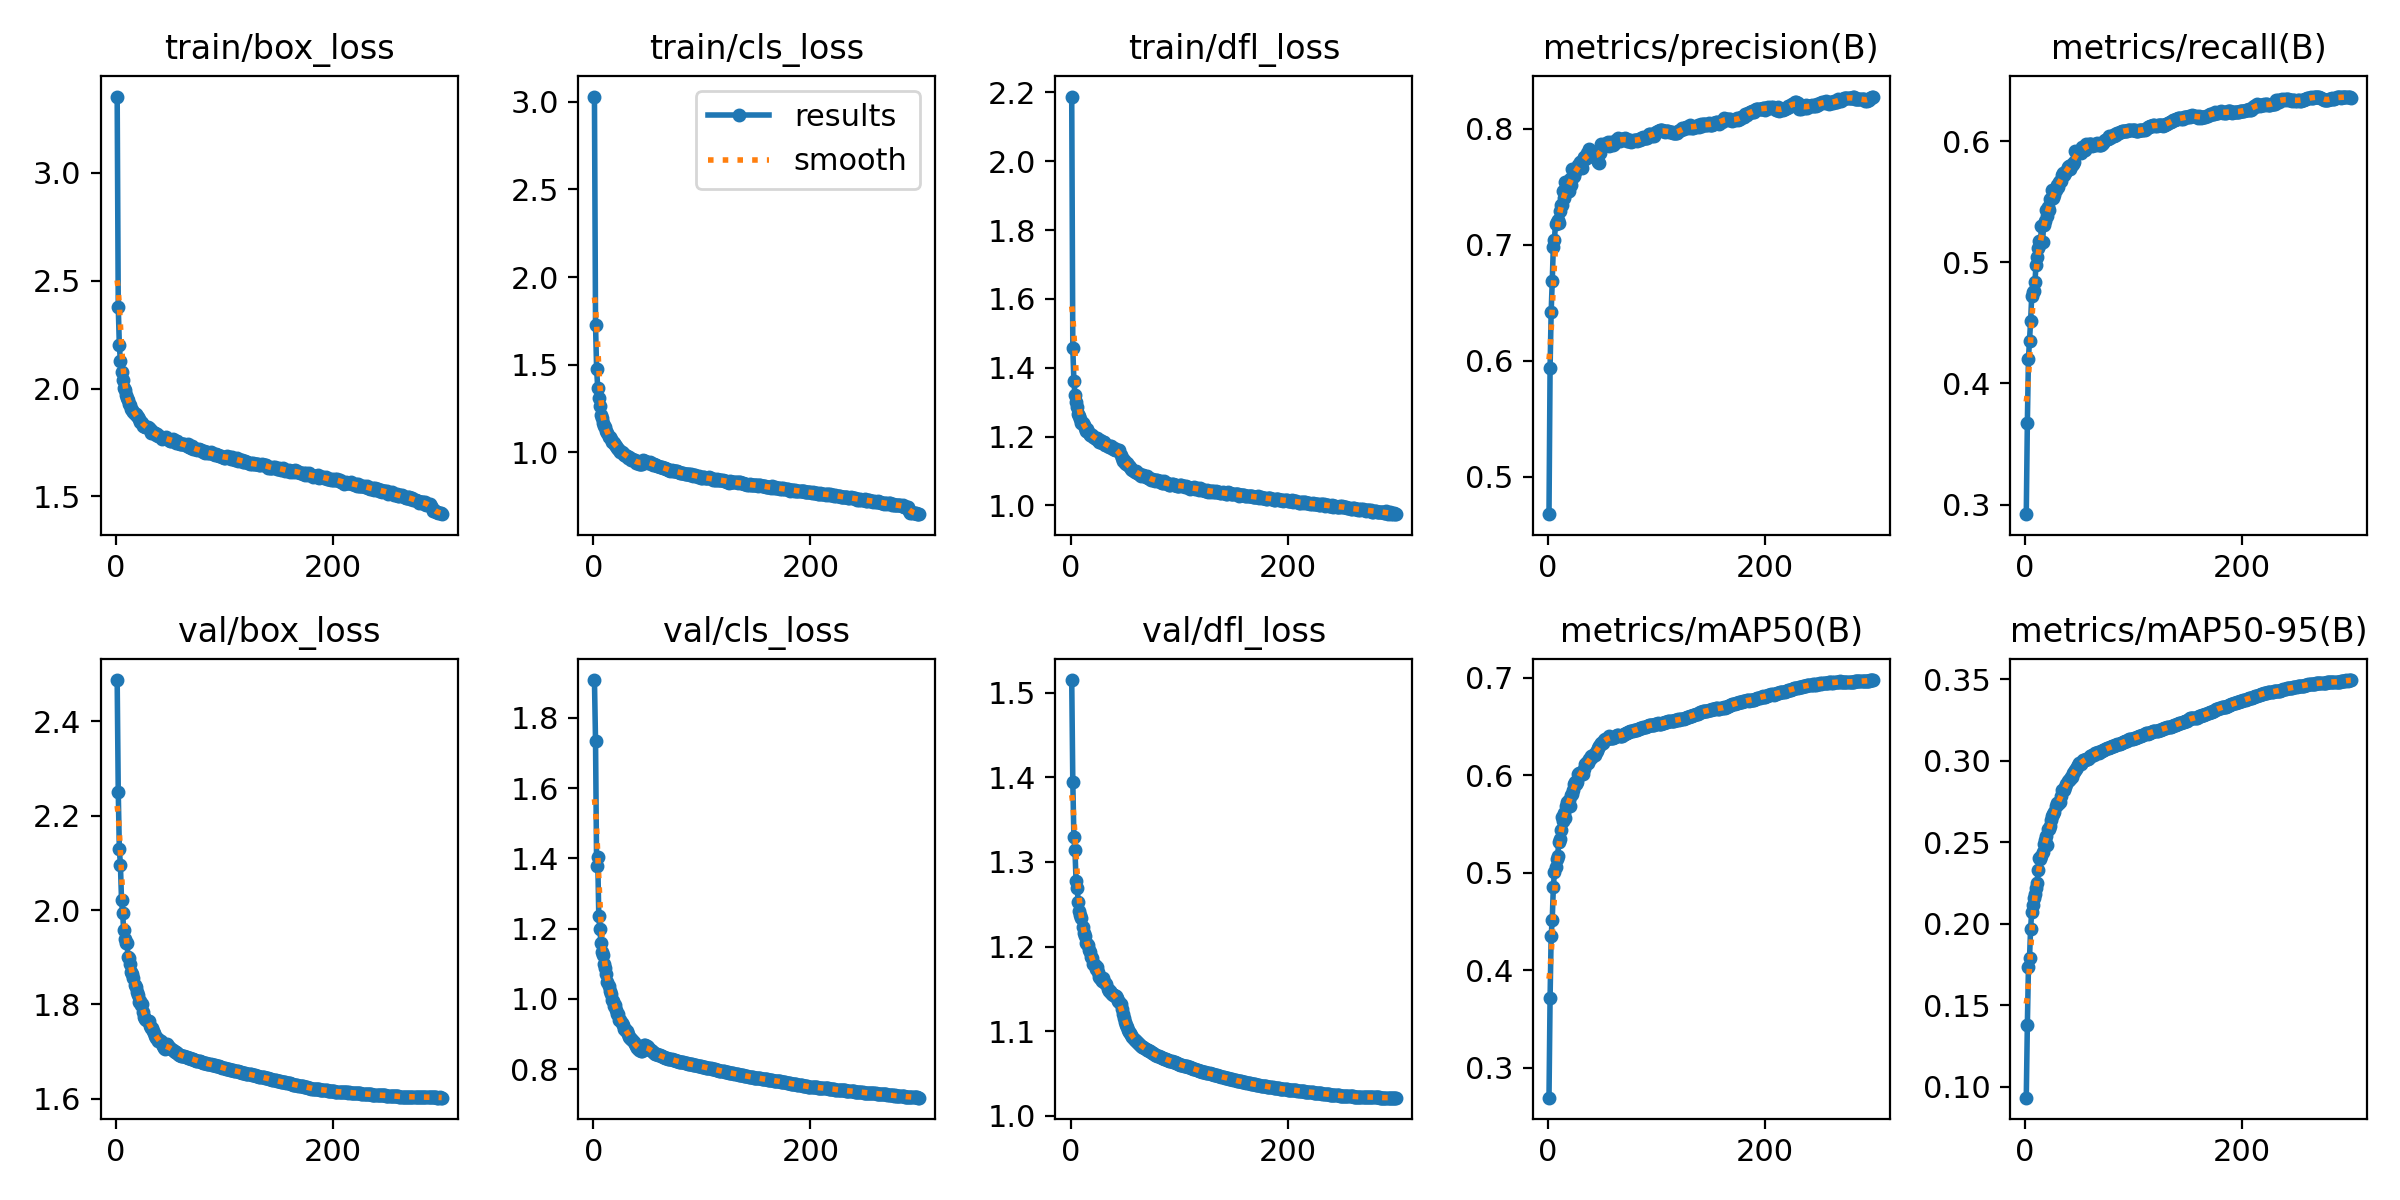

Values plotted in this chart, from the file beside it:
epoch, train/box_loss, train/cls_loss, train/dfl_loss, metrics/precision(B), metrics/recall(B), metrics/mAP50(B), metrics/mAP50-95(B), val/box_loss, val/cls_loss, val/dfl_loss, lr/pg0, lr/pg1, lr/pg2
1, 3.354, 3.03, 2.188, 0.4676, 0.2921, 0.2693, 0.09337, 2.488, 1.908, 1.515, 0.01009, 0.00999, 0.00999
2, 2.38, 1.728, 1.457, 0.5939, 0.3677, 0.3719, 0.1382, 2.25, 1.734, 1.395, 0.009967, 0.009967, 0.009967
3, 2.2, 1.476, 1.362, 0.6421, 0.4203, 0.4355, 0.1734, 2.129, 1.378, 1.33, 0.009934, 0.009934, 0.009934
4, 2.126, 1.369, 1.32, 0.6687, 0.4354, 0.452, 0.1791, 2.095, 1.404, 1.314, 0.009901, 0.009901, 0.009901
5, 2.075, 1.31, 1.302, 0.6984, 0.4514, 0.4853, 0.1972, 2.022, 1.236, 1.278, 0.009868, 0.009868, 0.009868
6, 2.038, 1.265, 1.286, 0.7045, 0.4719, 0.5005, 0.2075, 1.994, 1.199, 1.269, 0.009835, 0.009835, 0.009835
7, 2.002, 1.216, 1.267, 0.7182, 0.4756, 0.5058, 0.2115, 1.958, 1.158, 1.253, 0.009802, 0.009802, 0.009802
8, 1.993, 1.198, 1.261, 0.7198, 0.4762, 0.5145, 0.216, 1.939, 1.133, 1.242, 0.009769, 0.009769, 0.009769
9, 1.969, 1.17, 1.253, 0.7211, 0.4838, 0.5175, 0.2183, 1.929, 1.126, 1.237, 0.009736, 0.009736, 0.009736
10, 1.956, 1.149, 1.241, 0.7186, 0.4982, 0.5318, 0.2221, 1.93, 1.098, 1.234, 0.009703, 0.009703, 0.009703
11, 1.949, 1.143, 1.239, 0.7291, 0.5043, 0.5345, 0.2254, 1.9, 1.087, 1.223, 0.00967, 0.00967, 0.00967
12, 1.927, 1.12, 1.234, 0.7345, 0.5118, 0.5437, 0.2328, 1.899, 1.07, 1.216, 0.009637, 0.009637, 0.009637
13, 1.923, 1.109, 1.226, 0.734, 0.5175, 0.5571, 0.2403, 1.885, 1.049, 1.213, 0.009604, 0.009604, 0.009604
14, 1.906, 1.087, 1.217, 0.7465, 0.5148, 0.553, 0.2398, 1.869, 1.036, 1.204, 0.009571, 0.009571, 0.009571
15, 1.899, 1.085, 1.223, 0.7407, 0.5297, 0.5611, 0.2416, 1.864, 1.023, 1.203, 0.009538, 0.009538, 0.009538
16, 1.892, 1.075, 1.215, 0.7544, 0.5169, 0.5564, 0.2439, 1.856, 1.014, 1.202, 0.009505, 0.009505, 0.009505
17, 1.88, 1.059, 1.21, 0.7473, 0.5306, 0.5684, 0.2492, 1.84, 0.9964, 1.196, 0.009472, 0.009472, 0.009472
18, 1.88, 1.058, 1.206, 0.7452, 0.5343, 0.5723, 0.2515, 1.836, 0.9935, 1.193, 0.009439, 0.009439, 0.009439
19, 1.873, 1.052, 1.206, 0.7466, 0.5431, 0.5749, 0.254, 1.827, 0.9798, 1.188, 0.009406, 0.009406, 0.009406
20, 1.866, 1.043, 1.204, 0.7568, 0.5381, 0.5687, 0.2483, 1.821, 0.9829, 1.187, 0.009373, 0.009373, 0.009373
21, 1.86, 1.038, 1.198, 0.7514, 0.5454, 0.5795, 0.2582, 1.805, 0.967, 1.179, 0.00934, 0.00934, 0.00934
22, 1.844, 1.023, 1.197, 0.7655, 0.5431, 0.5804, 0.258, 1.807, 0.9568, 1.178, 0.009307, 0.009307, 0.009307
23, 1.844, 1.018, 1.192, 0.7583, 0.5521, 0.5852, 0.26, 1.799, 0.9569, 1.173, 0.009274, 0.009274, 0.009274
24, 1.839, 1.016, 1.196, 0.759, 0.5527, 0.5908, 0.2636, 1.801, 0.9405, 1.175, 0.009241, 0.009241, 0.009241
25, 1.828, 1.004, 1.19, 0.7627, 0.56, 0.5929, 0.2663, 1.783, 0.9405, 1.17, 0.009208, 0.009208, 0.009208
26, 1.828, 1, 1.184, 0.7656, 0.5533, 0.5909, 0.2673, 1.772, 0.9317, 1.164, 0.009175, 0.009175, 0.009175
27, 1.823, 0.9986, 1.189, 0.7654, 0.5558, 0.5929, 0.2685, 1.77, 0.9269, 1.163, 0.009142, 0.009142, 0.009142
28, 1.824, 0.9873, 1.187, 0.7688, 0.5599, 0.6011, 0.2723, 1.766, 0.9138, 1.162, 0.009109, 0.009109, 0.009109
29, 1.821, 0.9865, 1.182, 0.7682, 0.5636, 0.6027, 0.2742, 1.764, 0.9136, 1.159, 0.009076, 0.009076, 0.009076
30, 1.816, 0.978, 1.185, 0.7711, 0.5625, 0.6003, 0.2734, 1.764, 0.9083, 1.163, 0.009043, 0.009043, 0.009043
31, 1.811, 0.9801, 1.183, 0.7662, 0.5662, 0.6033, 0.275, 1.753, 0.9082, 1.158, 0.00901, 0.00901, 0.00901
32, 1.795, 0.9698, 1.174, 0.7733, 0.5674, 0.6009, 0.275, 1.749, 0.8992, 1.157, 0.008977, 0.008977, 0.008977
33, 1.802, 0.9727, 1.177, 0.7759, 0.5667, 0.6061, 0.2784, 1.75, 0.8926, 1.155, 0.008944, 0.008944, 0.008944
34, 1.793, 0.9664, 1.173, 0.7743, 0.5719, 0.6119, 0.2823, 1.743, 0.8883, 1.15, 0.008911, 0.008911, 0.008911
35, 1.795, 0.958, 1.17, 0.7744, 0.5737, 0.6113, 0.2821, 1.74, 0.8868, 1.147, 0.008878, 0.008878, 0.008878
36, 1.795, 0.9618, 1.172, 0.7789, 0.5717, 0.6134, 0.2824, 1.734, 0.8828, 1.148, 0.008845, 0.008845, 0.008845
37, 1.785, 0.9559, 1.172, 0.7757, 0.574, 0.6125, 0.2843, 1.728, 0.8764, 1.145, 0.008812, 0.008812, 0.008812
38, 1.788, 0.9539, 1.168, 0.7827, 0.575, 0.6166, 0.2856, 1.729, 0.8715, 1.144, 0.008779, 0.008779, 0.008779
39, 1.78, 0.942, 1.163, 0.7796, 0.5785, 0.6163, 0.2874, 1.722, 0.8646, 1.142, 0.008746, 0.008746, 0.008746
40, 1.778, 0.9464, 1.168, 0.777, 0.5798, 0.6194, 0.2885, 1.724, 0.8603, 1.142, 0.008713, 0.008713, 0.008713
41, 1.774, 0.9446, 1.162, 0.7777, 0.5771, 0.619, 0.2892, 1.722, 0.8625, 1.142, 0.00868, 0.00868, 0.00868
42, 1.768, 0.9342, 1.162, 0.7771, 0.5802, 0.6202, 0.29, 1.716, 0.8552, 1.141, 0.008647, 0.008647, 0.008647
43, 1.772, 0.9351, 1.161, 0.7784, 0.5805, 0.6211, 0.29, 1.712, 0.8576, 1.14, 0.008614, 0.008614, 0.008614
44, 1.769, 0.9349, 1.161, 0.7782, 0.5814, 0.6238, 0.2924, 1.708, 0.8527, 1.136, 0.008581, 0.008581, 0.008581
45, 1.77, 0.9353, 1.161, 0.7767, 0.5828, 0.6249, 0.2935, 1.706, 0.8519, 1.135, 0.008548, 0.008548, 0.008548
46, 1.776, 0.9546, 1.147, 0.7716, 0.5917, 0.6281, 0.2942, 1.709, 0.8576, 1.132, 0.008515, 0.008515, 0.008515
47, 1.766, 0.9519, 1.138, 0.7705, 0.5909, 0.6301, 0.2953, 1.716, 0.8674, 1.126, 0.008482, 0.008482, 0.008482
48, 1.764, 0.9491, 1.131, 0.7793, 0.5906, 0.6314, 0.2966, 1.712, 0.8689, 1.12, 0.008449, 0.008449, 0.008449
49, 1.762, 0.9462, 1.131, 0.7866, 0.5909, 0.6331, 0.2973, 1.71, 0.8652, 1.115, 0.008416, 0.008416, 0.008416
50, 1.756, 0.9398, 1.123, 0.7842, 0.5917, 0.6332, 0.2985, 1.708, 0.8629, 1.11, 0.008383, 0.008383, 0.008383
51, 1.756, 0.9398, 1.119, 0.7859, 0.5903, 0.6332, 0.298, 1.705, 0.8578, 1.107, 0.00835, 0.00835, 0.00835
52, 1.764, 0.9435, 1.122, 0.787, 0.5951, 0.6363, 0.2995, 1.704, 0.8553, 1.105, 0.008317, 0.008317, 0.008317
53, 1.761, 0.9418, 1.119, 0.7868, 0.5937, 0.6373, 0.3007, 1.702, 0.8535, 1.102, 0.008284, 0.008284, 0.008284
54, 1.757, 0.9359, 1.114, 0.7879, 0.5925, 0.6367, 0.3004, 1.7, 0.8502, 1.099, 0.008251, 0.008251, 0.008251
55, 1.75, 0.9285, 1.113, 0.7887, 0.5925, 0.6383, 0.3006, 1.698, 0.8488, 1.097, 0.008218, 0.008218, 0.008218
56, 1.755, 0.9344, 1.105, 0.7849, 0.5977, 0.6401, 0.3014, 1.697, 0.8467, 1.095, 0.008185, 0.008185, 0.008185
57, 1.747, 0.9266, 1.104, 0.7858, 0.5962, 0.6377, 0.301, 1.695, 0.8438, 1.093, 0.008152, 0.008152, 0.008152
58, 1.746, 0.9268, 1.1, 0.7885, 0.5957, 0.6384, 0.3015, 1.693, 0.843, 1.091, 0.008119, 0.008119, 0.008119
59, 1.743, 0.9232, 1.097, 0.7866, 0.5976, 0.6383, 0.3019, 1.692, 0.8422, 1.09, 0.008086, 0.008086, 0.008086
60, 1.743, 0.9231, 1.099, 0.7858, 0.5977, 0.6385, 0.3029, 1.691, 0.8406, 1.089, 0.008053, 0.008053, 0.008053
... 240 more rows
